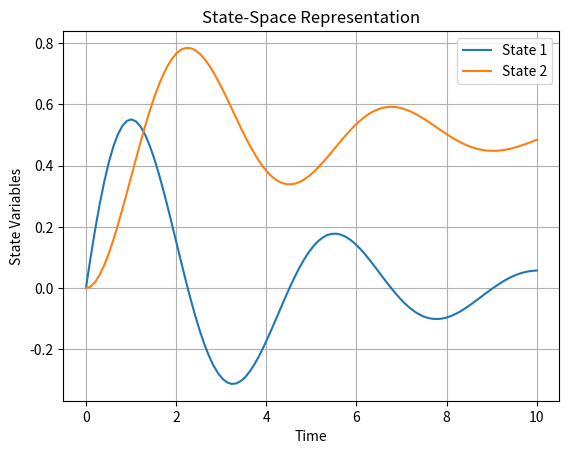

The script that saved this image:
import numpy as np
import matplotlib.pyplot as plt
from scipy.integrate import solve_ivp

# Define system matrices
A = np.array([[-0.5, -2.0],
              [1.0,  0.0]])
B = np.array([[1.0],
              [0.0]])
C = np.array([[1.0, 0.0]])
D = np.array([[0.0]])

# Define the system dynamics function
def system_dynamics(t, x, u):
    return np.dot(A, x) + np.dot(B, u)

# Initial state and input
x0 = np.array([0.0, 0.0])
u = np.array([1.0])

# Time vector
t_span = (0, 10)
t_eval = np.linspace(*t_span, num=100)

# Solve the state equations
solution = solve_ivp(system_dynamics, t_span, x0, args=(u,), t_eval=t_eval)

# Extract the state variable trajectories
x1 = solution.y[0]
x2 = solution.y[1]

# Plot the state variables
plt.plot(solution.t, x1, label='State 1')
plt.plot(solution.t, x2, label='State 2')
plt.xlabel('Time')
plt.ylabel('State Variables')
plt.title('State-Space Representation')
plt.legend()
plt.grid(True)
plt.show()
